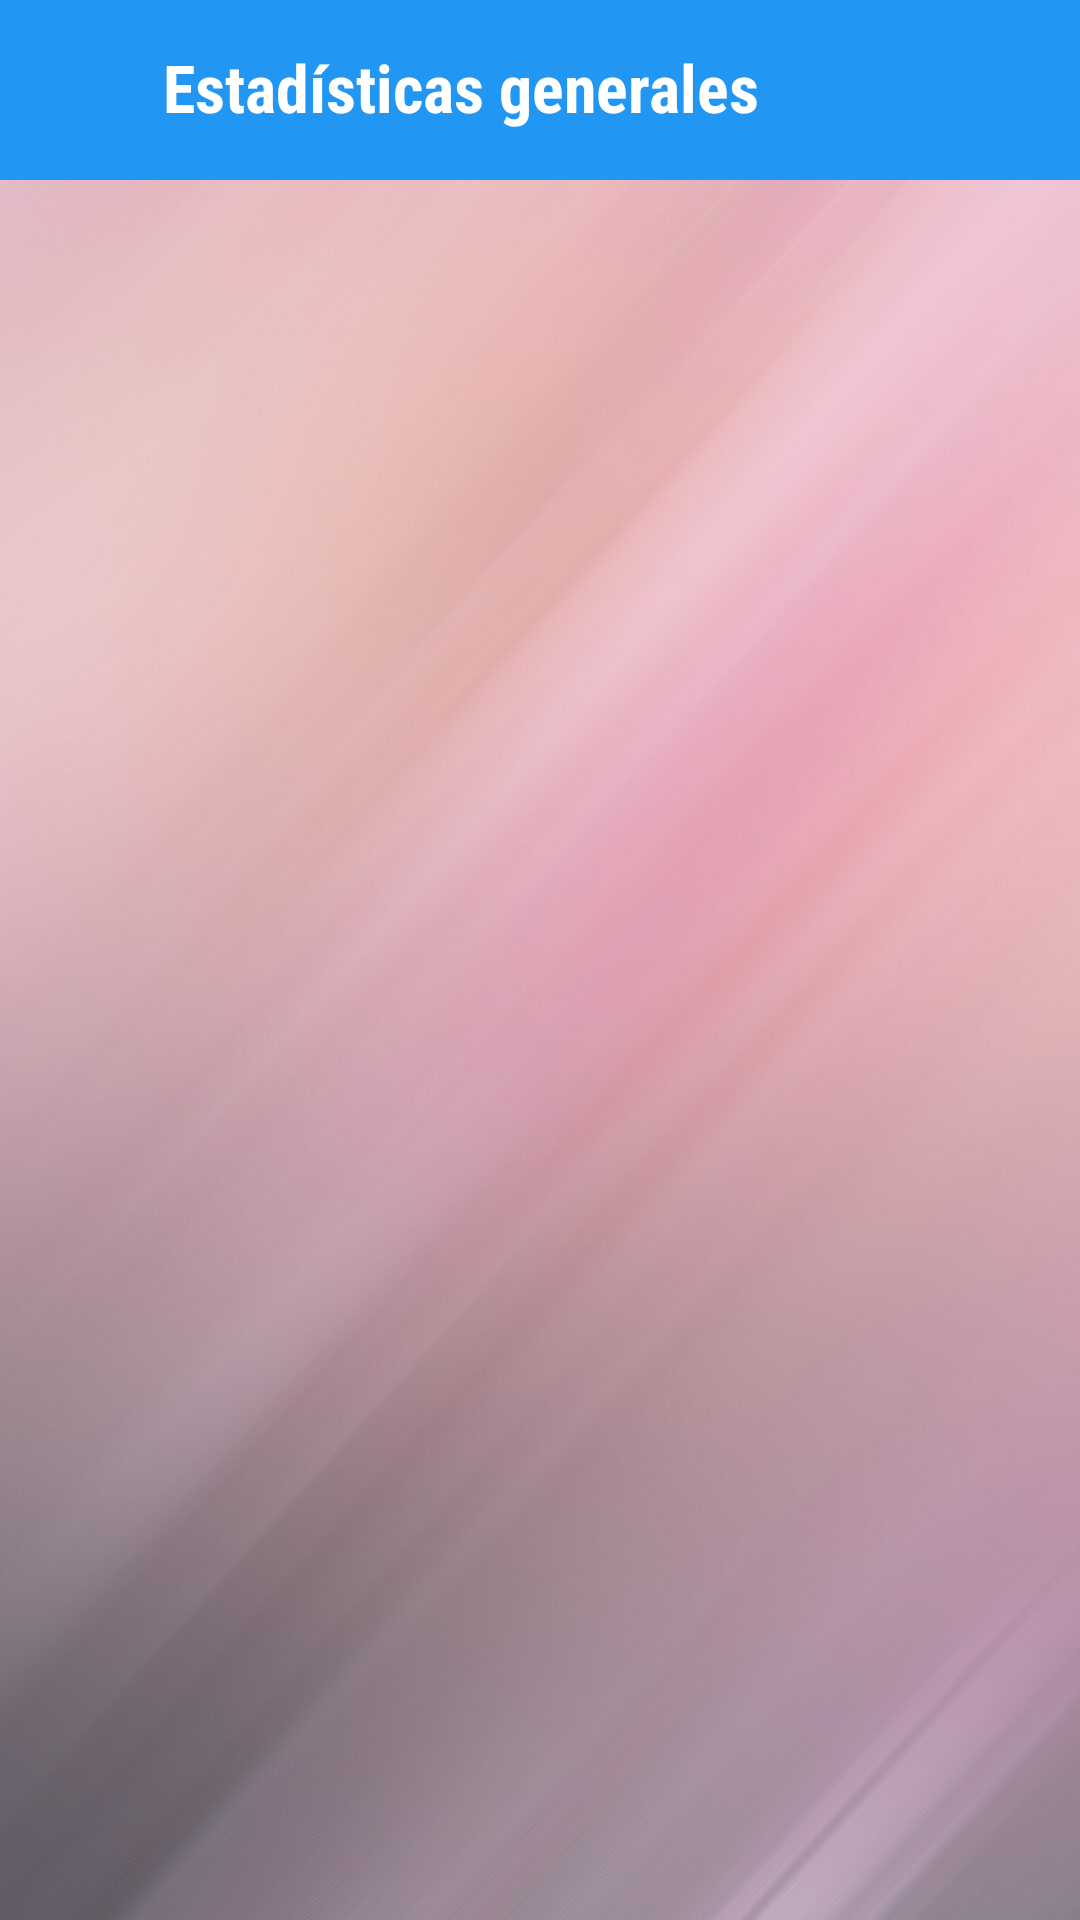

Here is an Android app screen rendered from its layout file. Give the layout XML and the strings, colors and styles it references.
<!-- AndroidManifest.xml: application theme Theme.PayoV2 -->
<!-- res/layout/fragment_estadisticas_generales.xml -->
<?xml version="1.0" encoding="utf-8"?>
<androidx.constraintlayout.widget.ConstraintLayout xmlns:android="http://schemas.android.com/apk/res/android"
    xmlns:tools="http://schemas.android.com/tools"
    android:layout_width="match_parent"
    android:layout_height="match_parent"
    xmlns:app="http://schemas.android.com/apk/res-auto"
    android:background="@drawable/backiee_118787_landscape"
    tools:context=".activities.EstadisticasGeneralesActivity">

    <androidx.appcompat.widget.Toolbar
        android:id="@+id/toolbarClientes"
        android:layout_width="match_parent"
        android:layout_height="60dp"
        android:background="#2196F3"
        android:minHeight="?attr/actionBarSize"
        android:theme="?attr/actionBarTheme"
        app:layout_constraintEnd_toEndOf="parent"
        app:layout_constraintStart_toStartOf="parent"
        app:layout_constraintTop_toTopOf="parent" />


    <TextView
        android:id="@+id/textView"
        android:layout_width="wrap_content"
        android:layout_height="wrap_content"
        android:layout_marginStart="-3dp"
        android:layout_marginTop="12dp"
        android:fontFamily="sans-serif-condensed"
        android:text="@string/estad_sticas_generales"
        android:textColor="@color/white"
        android:textSize="22sp"
        android:textStyle="bold"
        app:layout_constraintBottom_toBottomOf="@+id/toolbarClientes"
        app:layout_constraintEnd_toStartOf="@+id/guideline3"
        app:layout_constraintHorizontal_bias="0.0"
        app:layout_constraintStart_toEndOf="@+id/atrasIconE"
        app:layout_constraintTop_toTopOf="parent"
        app:layout_constraintVertical_bias="0.125" />

    <ImageView
        android:id="@+id/atrasIconE"
        android:layout_width="53dp"
        android:layout_height="42dp"
        android:layout_marginStart="4dp"
        android:contentDescription="@string/MAS"
        app:layout_constraintBottom_toBottomOf="@+id/toolbarClientes"
        app:layout_constraintStart_toStartOf="parent"
        app:layout_constraintTop_toTopOf="parent"
        app:srcCompat="@drawable/icons8_atr_s_100" />

    <androidx.constraintlayout.widget.Guideline
        android:id="@+id/guideline3"
        android:layout_width="wrap_content"
        android:layout_height="wrap_content"
        android:orientation="vertical"
        app:layout_constraintGuide_percent="0.5" />

    <androidx.constraintlayout.widget.Guideline
        android:id="@+id/guideline"
        android:layout_width="wrap_content"
        android:layout_height="wrap_content"
        android:orientation="vertical"
        app:layout_constraintGuide_percent="0.05" />

    <androidx.constraintlayout.widget.Guideline
        android:id="@+id/guideline2"
        android:layout_width="wrap_content"
        android:layout_height="wrap_content"
        android:orientation="vertical"
        app:layout_constraintGuide_percent="0.95"/>

</androidx.constraintlayout.widget.ConstraintLayout>
<!-- resources referenced by this layout -->
<resources>
  <!-- drawable backiee_118787_landscape: jpg bitmap (drawable, 97085 bytes) -->
  <string name="MAS">MAS</string>
  <string name="estad_sticas_generales">Estadísticas generales</string>
  <style name="Theme.PayoV2" parent="Base.Theme.PayoV2" />
  <style name="Base.Theme.PayoV2" parent="Theme.AppCompat.Light.NoActionBar">
          
          
      </style>
  <!-- not gathered from this repository: default colours our renderer supplied (Android Studio template values) -->
  <color name="white">#FFFFFFFF</color>
</resources>
